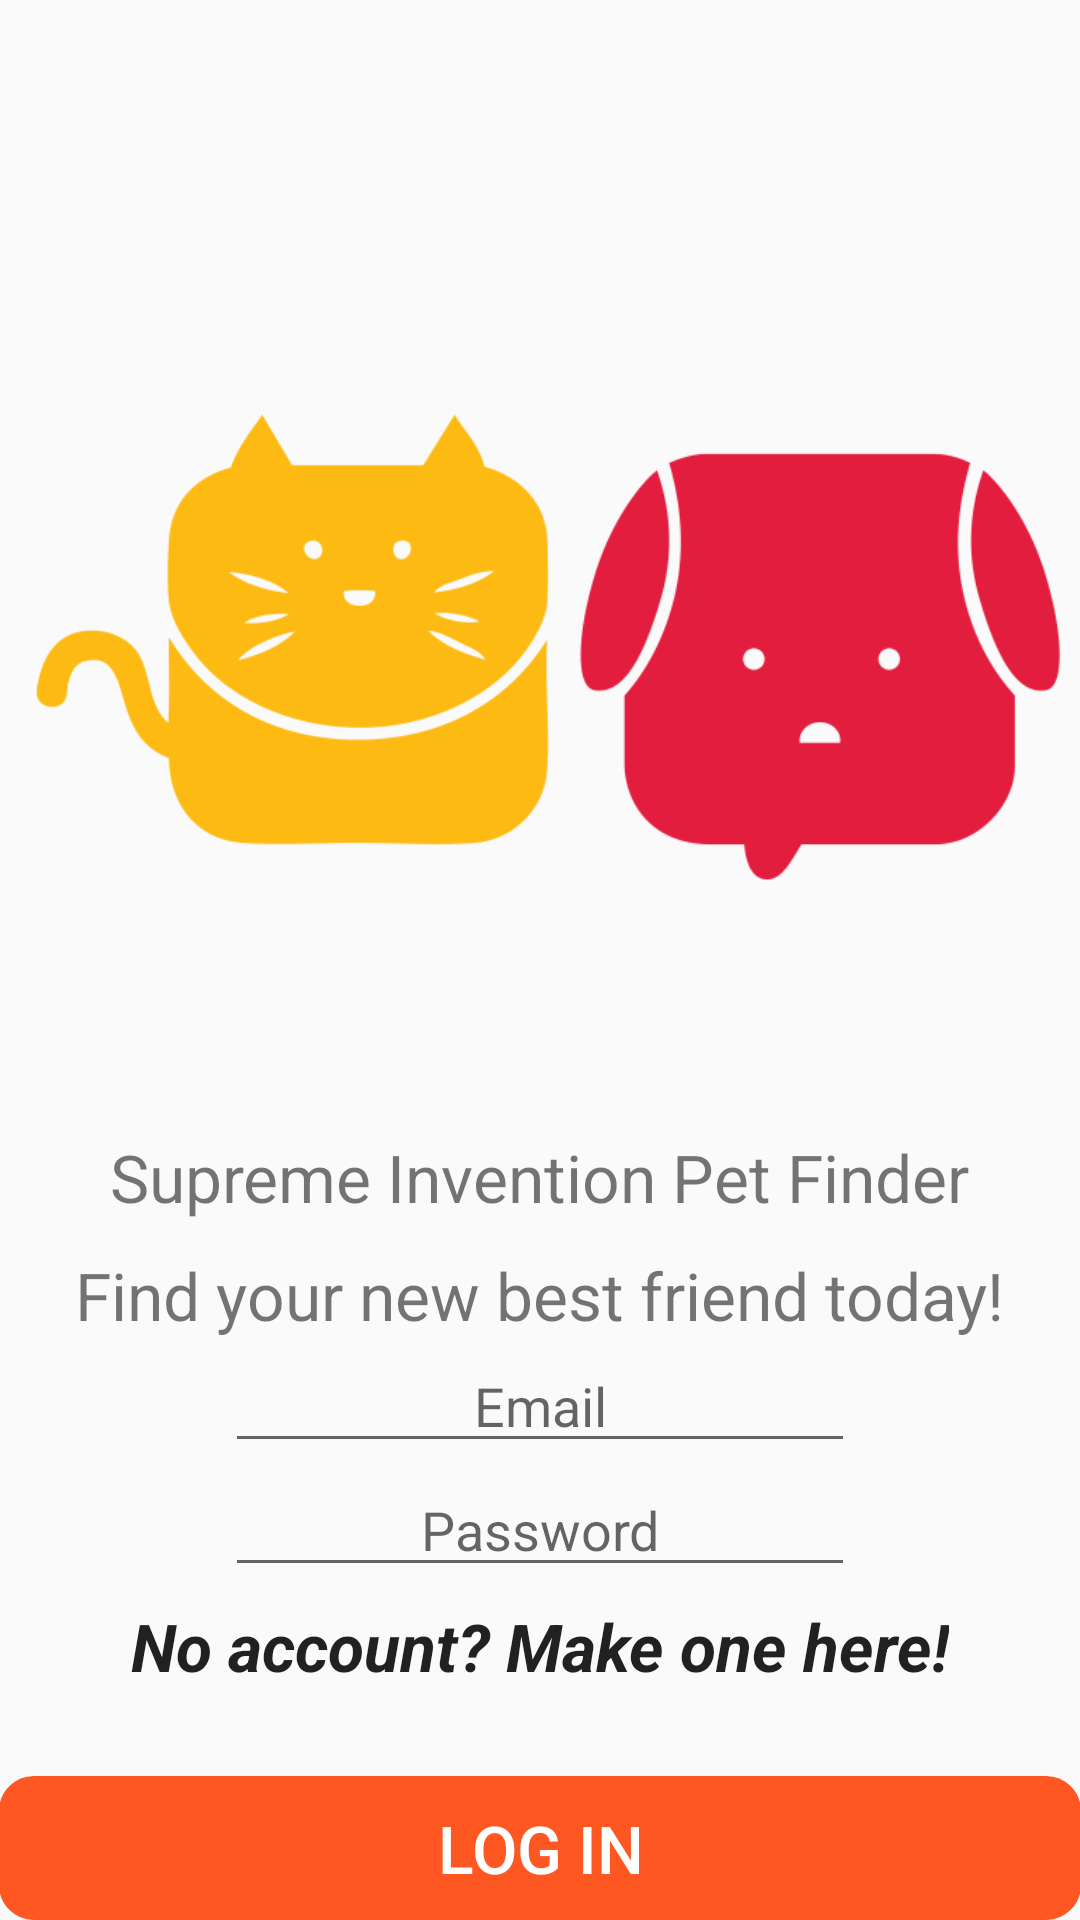

Write the Android layout XML for this screen, with the resource values it uses.
<!-- AndroidManifest.xml: application theme AppTheme -->
<!-- res/layout/activity_main.xml -->
<?xml version="1.0" encoding="utf-8"?>
<RelativeLayout xmlns:android="http://schemas.android.com/apk/res/android"
    xmlns:tools="http://schemas.android.com/tools"
    android:layout_width="match_parent"
    android:layout_height="match_parent"
    android:paddingBottom="@dimen/activity_vertical_margin"
    android:paddingLeft="@dimen/activity_horizontal_margin"
    android:paddingRight="@dimen/activity_horizontal_margin"
    android:paddingTop="@dimen/activity_vertical_margin"
    tools:context="com.epicodus.supremeinvention.ui.MainActivity">

    <ImageView
        android:layout_width="wrap_content"
        android:layout_height="wrap_content"
        android:id="@+id/imageView"
        android:src="@drawable/logo"
        android:layout_alignParentBottom="true"
        android:layout_alignParentRight="true"
        android:layout_alignParentEnd="true"
        android:layout_marginBottom="233dp" />

    <TextView
        android:layout_width="wrap_content"
        android:layout_height="wrap_content"
        android:text="Supreme Invention Pet Finder"
        android:id="@+id/titleTextView"
        android:textSize="22sp"
        android:layout_alignBottom="@+id/imageView"
        android:layout_centerHorizontal="true" />

    <TextView
        android:layout_width="wrap_content"
        android:layout_height="wrap_content"
        android:text="Find your new best friend today!"
        android:id="@+id/taglineTextView"
        android:textSize="22sp"
        android:layout_below="@+id/titleTextView"
        android:layout_centerHorizontal="true"
        android:layout_marginTop="10dp" />

    <EditText
        android:layout_width="wrap_content"
        android:layout_height="wrap_content"
        android:inputType="textEmailAddress"
        android:ems="10"
        android:id="@+id/emailEntryEditText"
        android:hint="Email"
        android:textAlignment="center"
        android:layout_below="@+id/taglineTextView"
        android:layout_alignLeft="@+id/passwordEntryEditText"
        android:layout_alignStart="@+id/passwordEntryEditText" />

    <EditText
        android:layout_width="wrap_content"
        android:layout_height="wrap_content"
        android:inputType="textPassword"
        android:ems="10"
        android:id="@+id/passwordEntryEditText"
        android:layout_below="@+id/emailEntryEditText"
        android:layout_centerHorizontal="true"
        android:textAlignment="center"
        android:hint="Password" />

    <Button
        android:layout_width="match_parent"
        android:layout_height="wrap_content"
        android:text="Log In"
        android:id="@+id/loginButton"
        android:layout_alignParentBottom="true"
        android:layout_centerHorizontal="true"
        android:textColor="@color/colorTextIcons"
        android:textSize="22dp"
        android:background="@drawable/round_button"
        android:backgroundTint="@color/colorPrimary" />

    <TextView
        android:layout_width="wrap_content"
        android:layout_height="wrap_content"
        android:textAppearance="?android:attr/textAppearanceLarge"
        android:text="No account? Make one here!"
        android:id="@+id/makeAccountTextView"
        android:layout_below="@+id/passwordEntryEditText"
        android:layout_centerHorizontal="true"
        android:layout_marginTop="5dp"
        android:textStyle="bold|italic"
        android:clickable="true" />


</RelativeLayout>
<!-- resources referenced by this layout -->
<resources>
  <color name="colorPrimary">#ff5722</color>
  <color name="colorTextIcons">#ffffff</color>
  <!-- drawable logo: png bitmap (drawable, 36321 bytes) -->
  <!-- drawable round_button (drawable) -->
  <?xml version="1.0" encoding="utf-8"?>
  <shape xmlns:android="http://schemas.android.com/apk/res/android"
      android:shape="rectangle">
      <corners android:radius="10dp" />
      <stroke android:width="10px" android:color="#000000" />
  </shape>
  <style name="AppTheme" parent="Theme.AppCompat.Light.DarkActionBar">
          <item name="colorPrimary">@color/colorPrimary</item>
          <item name="colorPrimaryDark">@color/colorPrimaryDark</item>
          <item name="colorAccent">@color/colorAccent</item>
      </style>
  <color name="colorPrimaryDark">#e64a19</color>
  <color name="colorAccent">#4DD0E1</color>
</resources>
